Image classification data set "dataset" (alvarobartt/serving-tensorflow-models on GitHub). Class labels (42): Abraham Grampa Simpson, Agnes Skinner, Apu Nahasapeemapetilon, Barney Gumble, Bart Simpson, Carl Carlson, Charles Montgomery Burns, Chief Wiggum, Cletus Spuckler, Comic Book Guy, Disco Stu, Edna Krabappel, Fat Tony, Gil, Groundskeeper Willie, Homer Simpson, Kent Brockman, Krusty the Clown, Lenny Leonard, Lionel Hutz, Lisa Simpson, Maggie Simpson, Marge Simpson, Martin Prince, Mayor Quimby, Milhouse Van Houten, Miss Hoover, Moe Szyslak, Ned Flanders, Nelson Muntz, Otto Mann, Patty Bouvier, Principal Skinner, Professor John Frink, Rainier Wolfcastle, Ralph Wiggum, Selma Bouvier, Sideshow Bob, Sideshow Mel, Snake Jailbird, Troy McClure, Waylon Smithers.

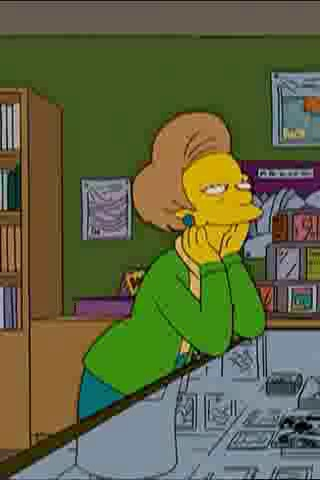
Label: Edna Krabappel

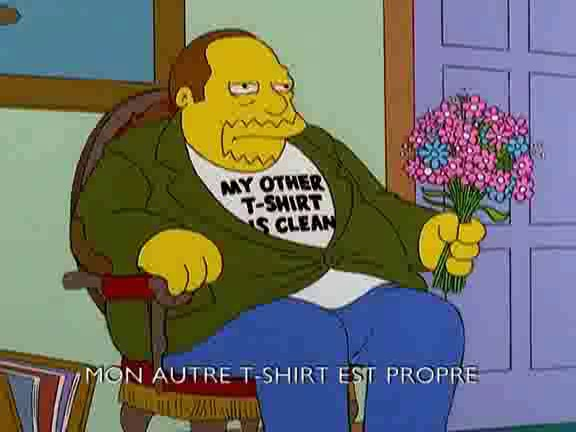
Label: Comic Book Guy

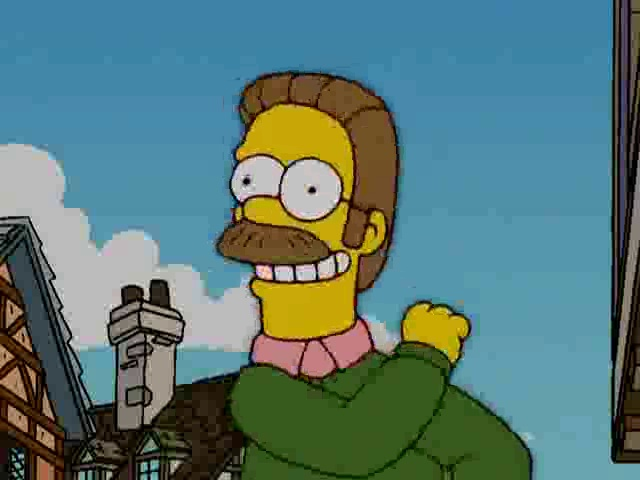
Label: Ned Flanders

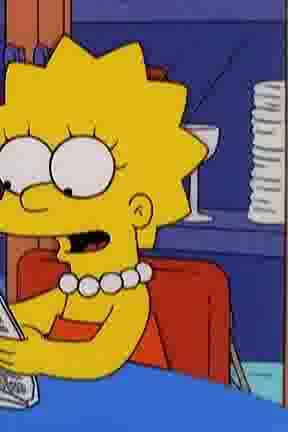
Label: Lisa Simpson

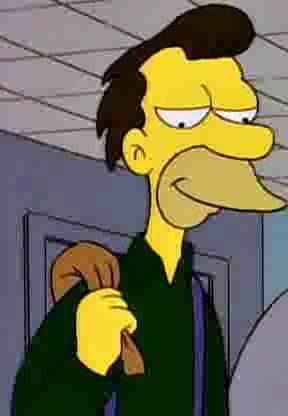
Label: Lenny Leonard

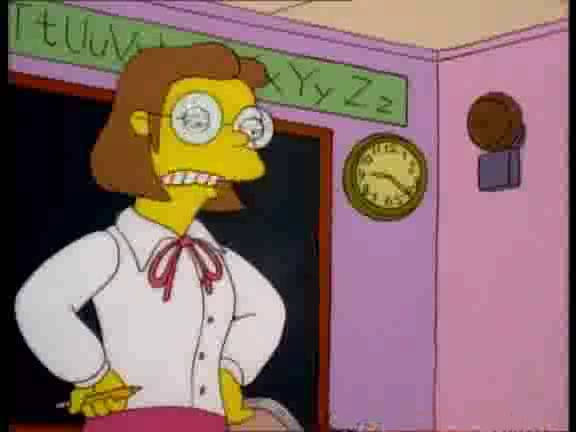
Label: Miss Hoover
